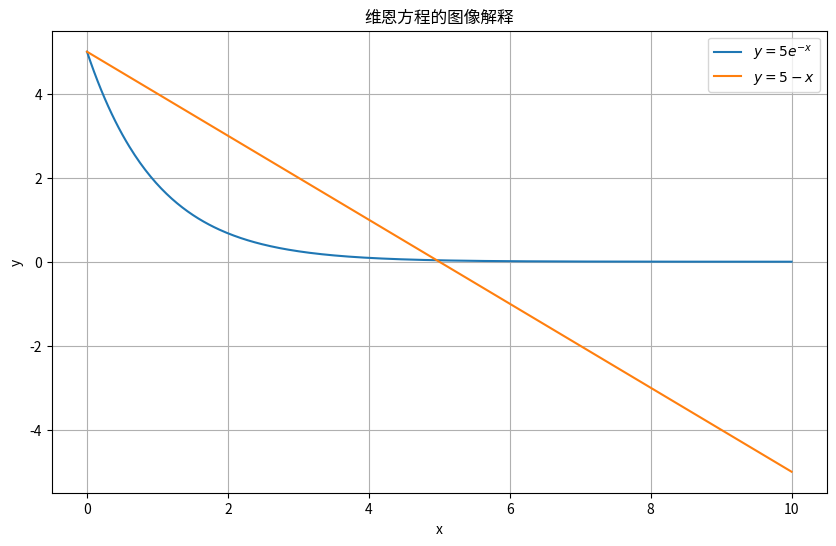

The matplotlib source for this figure: (Note: this script raises an exception after producing the figure.)
"""维恩位移定律计算模块

本模块实现了维恩位移定律相关的计算功能，包括：
1. 维恩方程的图像绘制
2. 维恩位移常数的计算
3. 基于维恩位移定律的温度估算

主要函数：
- plot_wien_equation: 绘制维恩方程的图像
- solve_wien_constant: 计算维恩位移常数
- calculate_temperature: 根据波长估算温度
"""

import numpy as np
import matplotlib.pyplot as plt
from scipy.optimize import fsolve
from scipy import constants


def plot_wien_equation():
    """绘制维恩方程的两个函数图像

    绘制方程 5e^(-x) + x - 5 = 0 的图像解释，包括：
    - y = 5e^(-x) 曲线
    - y = 5 - x 直线
    两条曲线的交点即为方程的解
    """
    # 创建x轴数据点
    x = np.linspace(0, 10, 400)

    # 创建图形并设置大小
    plt.figure(figsize=(10, 6))

    # 绘制两条曲线
    plt.plot(x, 5 * np.exp(-x), label='$y = 5e^{-x}$')
    plt.plot(x, 5 - x, label='$y = 5 - x$')

    # 设置坐标轴标签和标题
    plt.xlabel('x')
    plt.ylabel('y')
    plt.title('维恩方程的图像解释')

    # 添加图例和网格
    plt.legend()
    plt.grid(True)

    # 显示图形
    plt.show()


def wien_equation(x):
    """维恩方程：5e^(-x) + x - 5 = 0

    参数:
    x (float): 方程的自变量

    返回:
    float: 方程的函数值
    """
    # 返回维恩方程的函数值
    return 5 * np.exp(-x) + x - 5


def solve_wien_constant(x0):
    """求解维恩位移常数

    通过求解非线性方程 5e^(-x) + x - 5 = 0 得到 x 值，
    然后计算维恩位移常数 b = hc/(k_B * x)

    参数:
    x0 (float): 求解方程的初始值

    返回:
    tuple: (x, b)
        - x (float): 非线性方程的解
        - b (float): 维恩位移常数，单位：m·K
    """
    # 使用fsolve求解非线性方程
    x = fsolve(wien_equation, x0)

    # 计算维恩位移常数
    h = constants.h
    c = constants.c
    k_B = constants.Boltzmann
    b = h * c / (k_B * x)

    return x[0], b[0]


def calculate_temperature(wavelength, x0=5.0):
    """根据波长计算温度

    基于维恩位移定律 λT = b，根据辐射峰值波长计算黑体温度

    参数:
    wavelength (float): 峰值波长，单位：米
    x0 (float, optional): 求解方程的初始值，默认为5.0

    返回:
    float: 黑体温度，单位：开尔文
    """
    # 计算温度
    _, b = solve_wien_constant(x0)
    return b / wavelength


if __name__ == "__main__":
    # 绘制方程图像
    plot_wien_equation()

    # 从键盘输入初值
    try:
        x0 = float(input("请根据图像输入方程求解的初始值（建议值为4-6）："))
    except ValueError:
        print("输入无效，将使用默认值 5")
        x0 = 5

    # 计算维恩位移常数
    x, b = solve_wien_constant(x0)
    print(f"\n使用初值 x0 = {x0}")
    print(f"方程的解 x = {x:.6f}")
    print(f"维恩位移常数 b = {b:.6e} m·K")

    # 计算太阳表面温度
    wavelength_sun = 502e-9  # 502 nm 转换为米
    temperature_sun = calculate_temperature(wavelength_sun, x0)
    print(f"\n太阳表面温度估计值：{temperature_sun:.0f} K")
